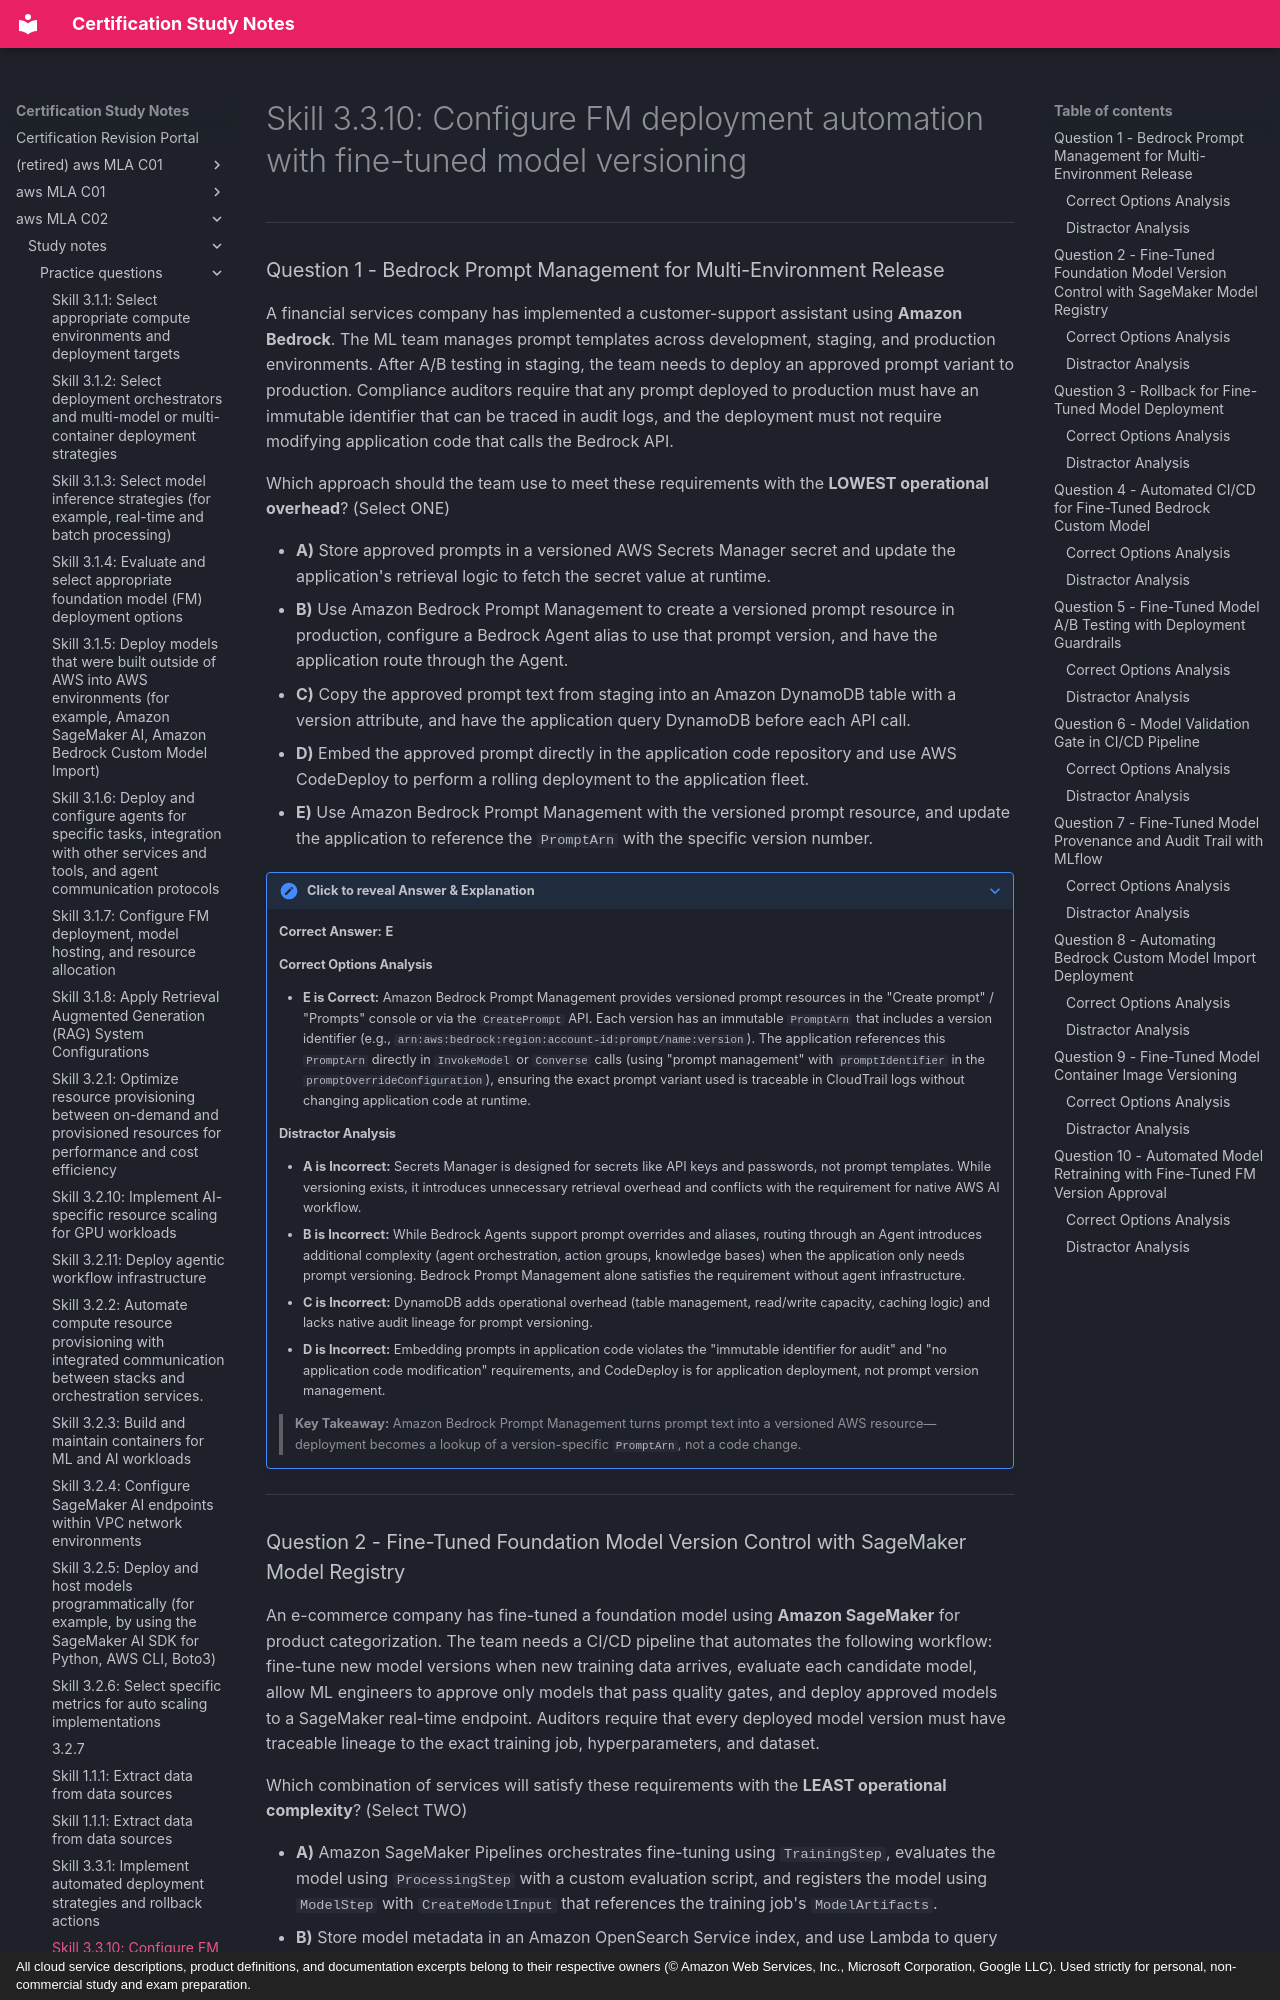

repository: monitus2022/cert_study_notes · page: aws_MLA_C02/study_notes/practice_questions/3.3.10/index.html · generator: mkdocs · copyright: All cloud service descriptions, product definitions, and documentation excerpts belong to their respective owners (© Amazon Web Services, Inc., Microsoft Corporation, Google LLC). Used strictly for personal, non-commercial study and exam preparation.

# Skill 3.3.10: Configure FM deployment automation with fine-tuned model versioning

---

### Question 1 - Bedrock Prompt Management for Multi-Environment Release

A financial services company has implemented a customer-support assistant using **Amazon Bedrock**. The ML team manages prompt templates across development, staging, and production environments. After A/B testing in staging, the team needs to deploy an approved prompt variant to production. Compliance auditors require that any prompt deployed to production must have an immutable identifier that can be traced in audit logs, and the deployment must not require modifying application code that calls the Bedrock API.

Which approach should the team use to meet these requirements with the **LOWEST operational overhead**? (Select ONE)

* **A)** Store approved prompts in a versioned AWS Secrets Manager secret and update the application's retrieval logic to fetch the secret value at runtime.
* **B)** Use Amazon Bedrock Prompt Management to create a versioned prompt resource in production, configure a Bedrock Agent alias to use that prompt version, and have the application route through the Agent.
* **C)** Copy the approved prompt text from staging into an Amazon DynamoDB table with a version attribute, and have the application query DynamoDB before each API call.
* **D)** Embed the approved prompt directly in the application code repository and use AWS CodeDeploy to perform a rolling deployment to the application fleet.
* **E)** Use Amazon Bedrock Prompt Management with the versioned prompt resource, and update the application to reference the `PromptArn` with the specific version number.

??? note "Click to reveal Answer & Explanation"
    **Correct Answer:** **E**

    #### Correct Options Analysis
    * **E is Correct:** Amazon Bedrock Prompt Management provides versioned prompt resources in the "Create prompt" / "Prompts" console or via the `CreatePrompt` API. Each version has an immutable `PromptArn` that includes a version identifier (e.g., `arn:aws:bedrock:region:account-id:prompt/name:version`). The application references this `PromptArn` directly in `InvokeModel` or `Converse` calls (using "prompt management" with `promptIdentifier` in the `promptOverrideConfiguration`), ensuring the exact prompt variant used is traceable in CloudTrail logs without changing application code at runtime.

    #### Distractor Analysis
    * **A is Incorrect:** Secrets Manager is designed for secrets like API keys and passwords, not prompt templates. While versioning exists, it introduces unnecessary retrieval overhead and conflicts with the requirement for native AWS AI workflow.
    * **B is Incorrect:** While Bedrock Agents support prompt overrides and aliases, routing through an Agent introduces additional complexity (agent orchestration, action groups, knowledge bases) when the application only needs prompt versioning. Bedrock Prompt Management alone satisfies the requirement without agent infrastructure.
    * **C is Incorrect:** DynamoDB adds operational overhead (table management, read/write capacity, caching logic) and lacks native audit lineage for prompt versioning.
    * **D is Incorrect:** Embedding prompts in application code violates the "immutable identifier for audit" and "no application code modification" requirements, and CodeDeploy is for application deployment, not prompt version management.

    > **Key Takeaway:** Amazon Bedrock Prompt Management turns prompt text into a versioned AWS resource—deployment becomes a lookup of a version-specific `PromptArn`, not a code change.

---
